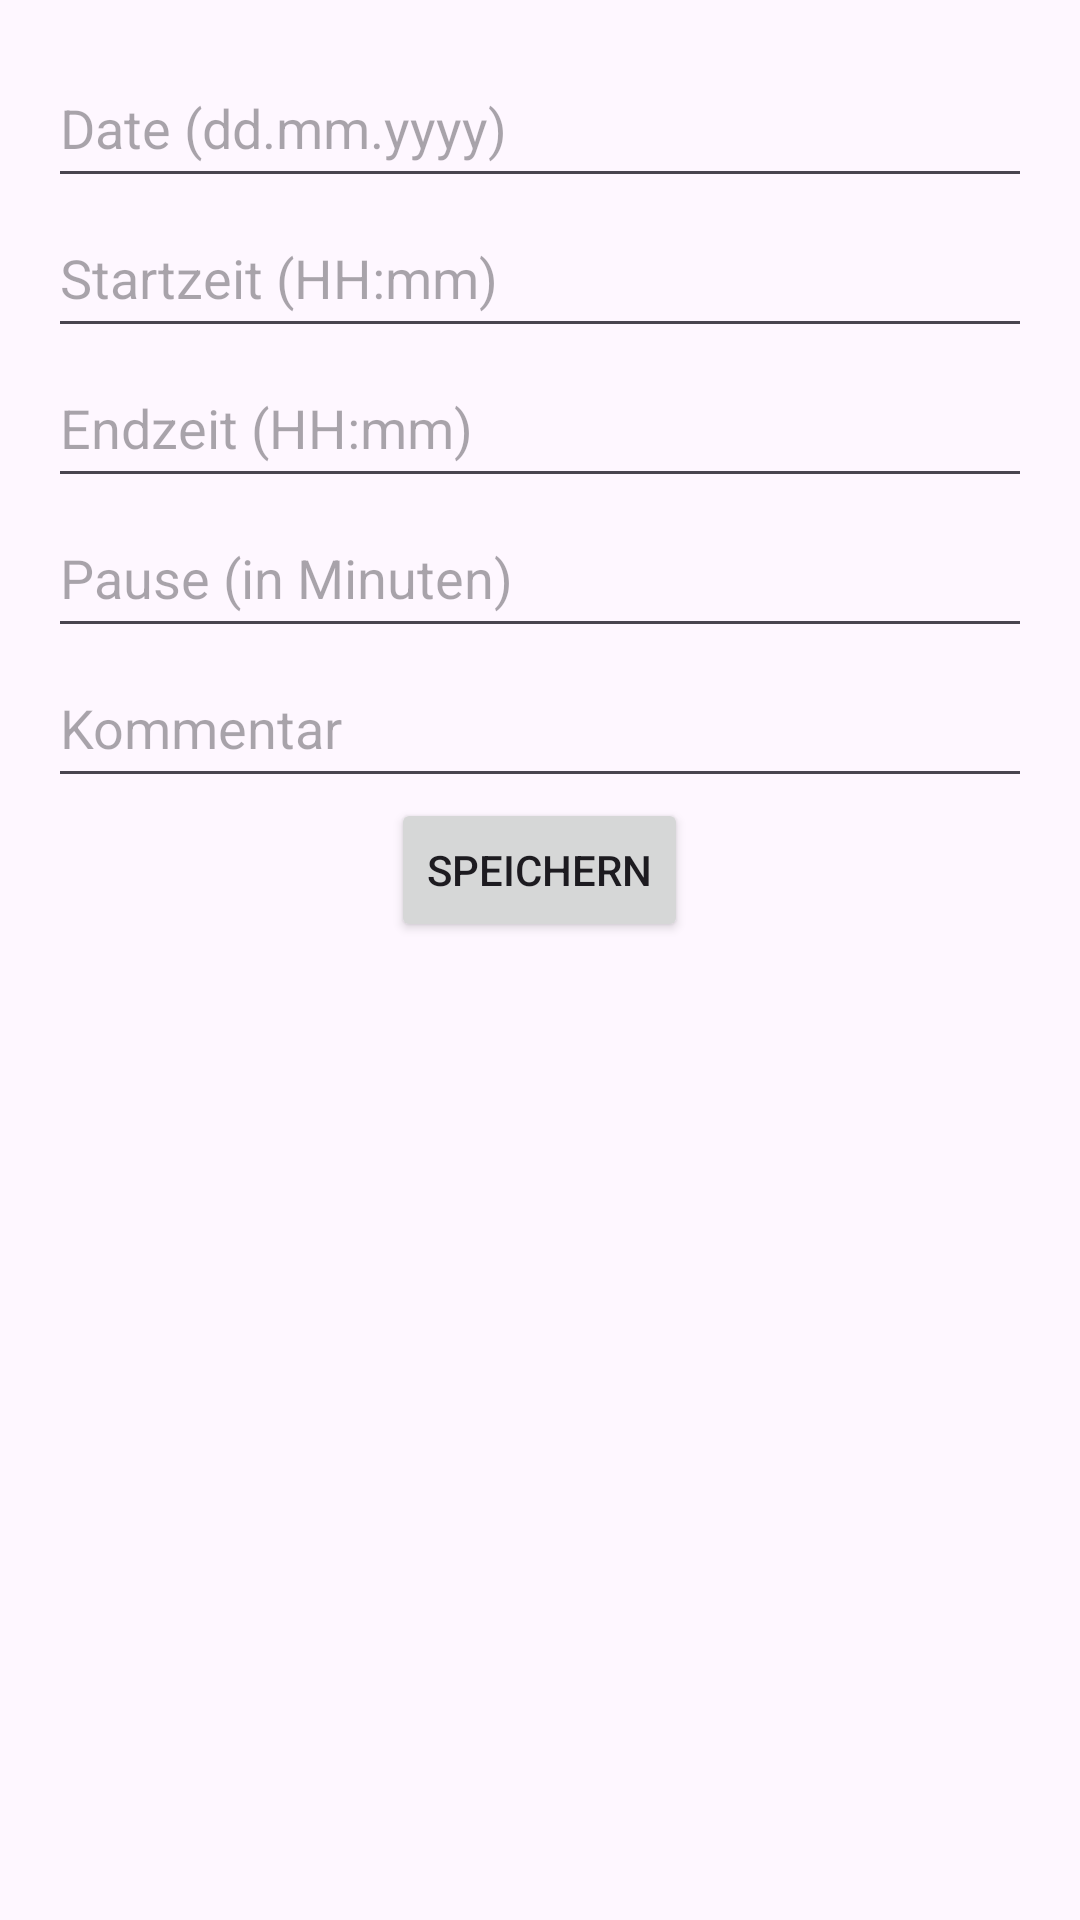

Layout XML and referenced resources for this Android screen:
<!-- AndroidManifest.xml: application theme Theme.Stundenmanager -->
<!-- res/layout/dialog_add_work_hours.xml -->
<?xml version="1.0" encoding="utf-8"?>
<androidx.constraintlayout.widget.ConstraintLayout xmlns:android="http://schemas.android.com/apk/res/android"
    xmlns:app="http://schemas.android.com/apk/res-auto"
    android:layout_width="match_parent"
    android:layout_height="match_parent">

    <LinearLayout
        android:layout_width="match_parent"
        android:layout_height="wrap_content"
        android:orientation="vertical"
        android:padding="16dp"
        app:layout_constraintEnd_toEndOf="parent"
        app:layout_constraintStart_toStartOf="parent"
        app:layout_constraintTop_toTopOf="parent"
        android:gravity="center">

        <EditText
            android:id="@+id/dialogDate"
            android:layout_width="match_parent"
            android:layout_height="wrap_content"
            android:inputType="date"
            android:hint="@string/workhours_date_hint"
            android:minHeight="50dp" />

        <EditText
            android:id="@+id/dialogStartTime"
            android:layout_width="match_parent"
            android:layout_height="wrap_content"
            android:minHeight="50dp"
            android:hint="@string/dialog_starttime"
            android:inputType="time" />

        <EditText
            android:id="@+id/dialogEndTime"
            android:layout_width="match_parent"
            android:layout_height="wrap_content"
            android:minHeight="50dp"
            android:hint="@string/dialog_endtime"
            android:inputType="time" />

        <EditText
            android:id="@+id/dialogBreakDuration"
            android:layout_width="match_parent"
            android:layout_height="wrap_content"
            android:minHeight="50dp"
            android:hint="@string/dialog_pause"
            android:inputType="number" />

        <EditText
            android:id="@+id/dialogComment"
            android:layout_width="match_parent"
            android:layout_height="wrap_content"
            android:minHeight="50dp"
            android:hint="@string/dialog_comment"
            android:inputType="textMultiLine" />

        <Button
            android:id="@+id/dialogSaveButton"
            android:layout_width="wrap_content"
            android:layout_height="wrap_content"
            android:text="@string/dialog_savebtn"
            android:layout_gravity="center" />
    </LinearLayout>

</androidx.constraintlayout.widget.ConstraintLayout>
<!-- resources referenced by this layout -->
<resources>
  <string name="dialog_comment">Kommentar </string>
  <string name="dialog_endtime">Endzeit (HH:mm) </string>
  <string name="dialog_pause">Pause (in Minuten) </string>
  <string name="dialog_savebtn">Speichern</string>
  <string name="dialog_starttime">Startzeit (HH:mm) </string>
  <string name="workhours_date_hint">Date (dd.mm.yyyy)</string>
  <style name="Theme.Stundenmanager" parent="android:Theme.Material.Light.NoActionBar" />
</resources>
